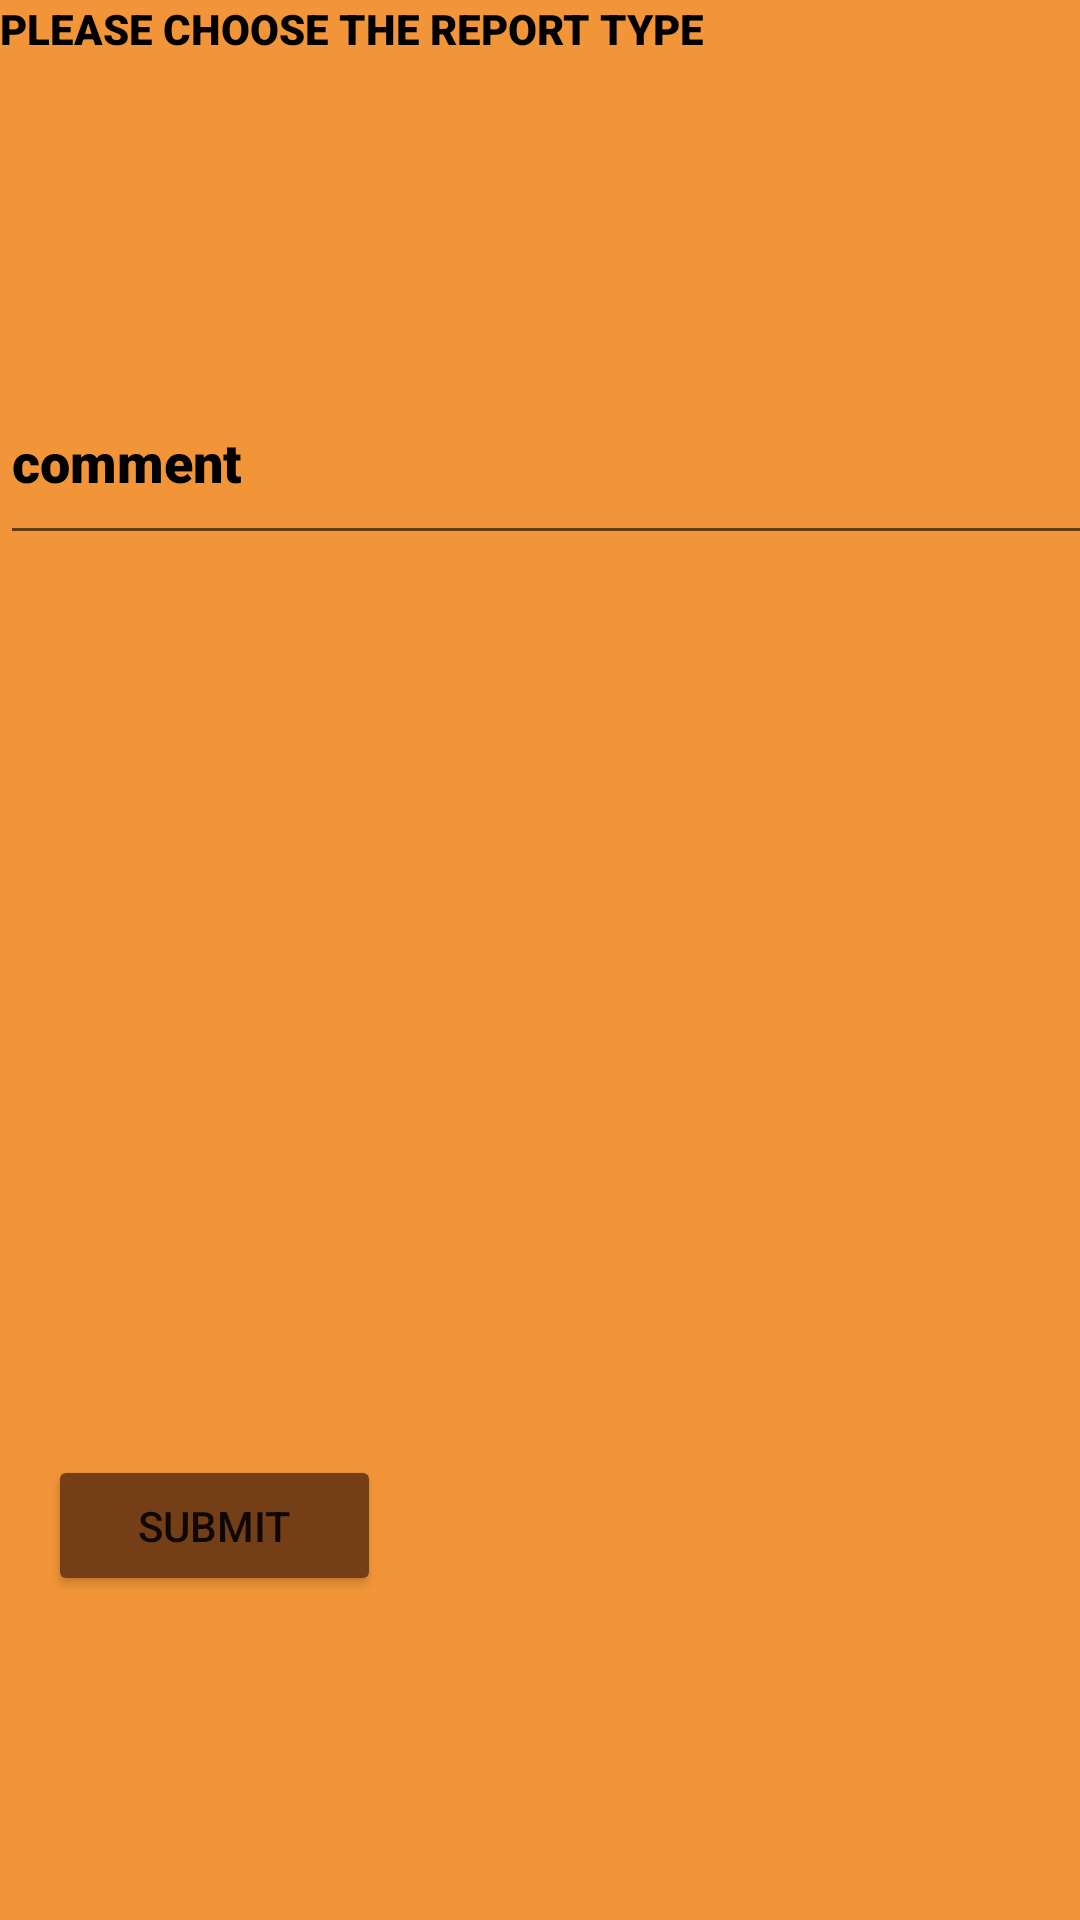

The Android layout XML behind this screen, and the referenced resources:
<!-- AndroidManifest.xml: application theme Theme.12thProject -->
<!-- res/layout/dialog_report.xml -->
<?xml version="1.0" encoding="utf-8"?>
<androidx.constraintlayout.widget.ConstraintLayout xmlns:android="http://schemas.android.com/apk/res/android"
    xmlns:app="http://schemas.android.com/apk/res-auto"
    xmlns:tools="http://schemas.android.com/tools"
    android:layout_width="match_parent"
    android:background="@color/yell"
    android:layout_height="match_parent">


    <Spinner
        android:id="@+id/reportSpinner"
        android:layout_width="409dp"
        android:layout_height="wrap_content"
        android:layout_marginStart="1dp"
        android:layout_marginTop="40dp"

        app:layout_constraintStart_toStartOf="parent"
        app:layout_constraintTop_toTopOf="parent" />

    <EditText
        android:id="@+id/reportText"
        android:layout_width="411dp"
        android:layout_height="65dp"
        android:layout_marginTop="56dp"
        android:ems="10"
        android:inputType="textPersonName"
        android:text="comment"
        android:textColor="@color/black"
        android:fontFamily="sans-serif-black"
        app:layout_constraintStart_toStartOf="parent"
        app:layout_constraintTop_toBottomOf="@+id/reportSpinner" />

    <Button
        android:id="@+id/btnSubmitReport"
        android:layout_width="111dp"
        android:layout_height="47dp"
        android:layout_marginStart="16dp"
        android:layout_marginTop="300dp"
        android:backgroundTint="@color/brown"
        android:text="SUBMIT"
        app:layout_constraintStart_toStartOf="parent"
        app:layout_constraintTop_toBottomOf="@+id/reportText" />

    <TextView
        android:id="@+id/textView3"
        android:layout_width="415dp"
        android:layout_height="41dp"
        android:text="PLEASE CHOOSE THE REPORT TYPE"
        android:textColor="@color/black"
        android:fontFamily="sans-serif-black"

        tools:layout_editor_absoluteX="-5dp"
        tools:layout_editor_absoluteY="2dp" />

</androidx.constraintlayout.widget.ConstraintLayout>
<!-- resources referenced by this layout -->
<resources>
  <color name="black">#FF000000</color>
  <color name="brown">#743e16</color>
  <color name="yell">#f29539</color>
  <style name="Theme.12thProject" parent="Theme.MaterialComponents.DayNight.DarkActionBar">
          
          <item name="colorPrimary">@color/purple_500</item>
          <item name="colorPrimaryVariant">@color/purple_700</item>
          <item name="colorOnPrimary">@color/white</item>
          
          <item name="colorSecondary">@color/teal_200</item>
          <item name="colorSecondaryVariant">@color/teal_700</item>
          <item name="colorOnSecondary">@color/black</item>
          
          <item name="android:statusBarColor" tools:targetApi="l">?attr/colorPrimaryVariant</item>
          
      </style>
  <color name="purple_500">#FF6200EE</color>
  <color name="purple_700">#FF3700B3</color>
  <color name="white">#FFFFFFFF</color>
  <color name="teal_200">#FF03DAC5</color>
  <color name="teal_700">#FF018786</color>
</resources>
